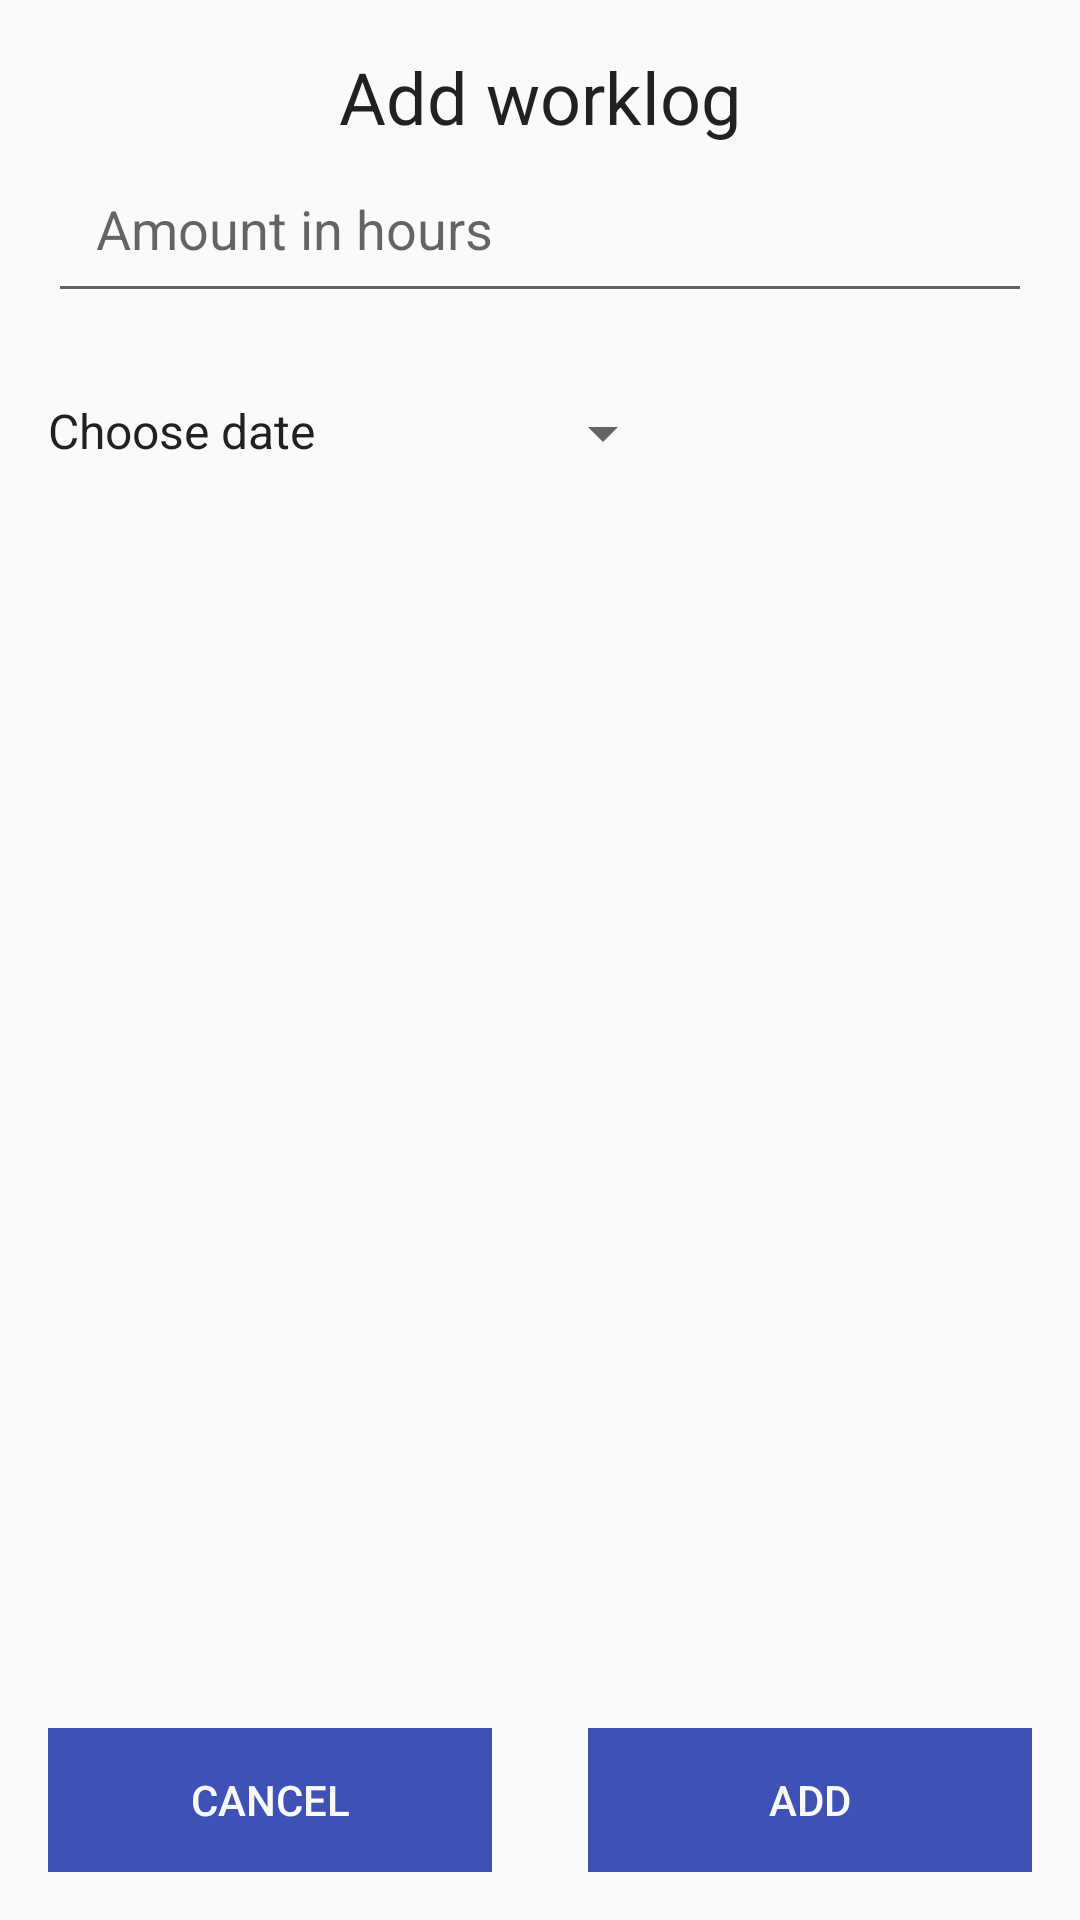

Write the Android layout XML for this screen, with the resource values it uses.
<!-- AndroidManifest.xml: application theme AppTheme -->
<!-- res/layout/activity_worklog.xml -->
<?xml version="1.0" encoding="utf-8"?>
<android.widget.RelativeLayout xmlns:android="http://schemas.android.com/apk/res/android"
							   xmlns:tools="http://schemas.android.com/tools"
							   android:layout_width="match_parent"
							   android:layout_height="match_parent"
							   tools:context="com.leafchild.scopequotas.activity.WorklogActivity">

  <TextView
		  android:id="@+id/add_worklog"
		  android:layout_width="match_parent"
		  android:layout_height="wrap_content"
		  android:text="@string/add_worklog"
		  android:gravity="center"
		  android:padding="@dimen/activity_vertical_margin"
		  android:textAppearance="@android:style/TextAppearance.Material.Headline"/>

  <LinearLayout
		  android:id="@+id/worklog_amount"
		  android:layout_below="@id/quotas_list"
		  android:layout_width="match_parent"
		  android:layout_marginTop="@dimen/dropdown_height"
		  android:layout_height="wrap_content">

	<EditText
			android:id="@+id/quota_amount"
			android:layout_width="match_parent"
			android:layout_height="match_parent"
			android:ems="10"
			android:layout_marginLeft="@dimen/text_margin"
			android:layout_marginRight="@dimen/text_margin"
			android:hint="@string/amount"
			android:inputType="numberDecimal"
			android:padding="@dimen/activity_vertical_margin"/>

  </LinearLayout>

  <LinearLayout
		  android:layout_width="match_parent"
		  android:layout_below="@id/worklog_amount"
		  android:layout_height="wrap_content">

	<TextView
			android:layout_width="wrap_content"
			android:layout_height="wrap_content"
			android:text="@string/choose_date"
			android:textSize="@dimen/default_text_size"
			android:layout_margin="@dimen/activity_vertical_margin"
			android:textAppearance="@android:style/TextAppearance.Material.Body1"/>

	<Button
			android:id="@+id/worklog_date"
			android:layout_width="wrap_content"
			android:layout_height="wrap_content"
			android:spinnerMode="dropdown"
			android:layout_margin="@dimen/activity_vertical_margin"
			style="@style/Base.Widget.AppCompat.Spinner"
			android:onClick="showWorklogDatePicker"/>
  </LinearLayout>

  <LinearLayout
		  android:layout_width="match_parent"
		  android:layout_height="wrap_content"
		  style="?android:attr/buttonBarStyle"
		  android:layout_alignParentBottom="true"
		  android:layout_alignParentStart="true">

	<Button
			android:id="@+id/button_cancel"
			android:layout_height="wrap_content"
			android:layout_width="0dp"
			android:layout_weight="0.5"
			android:text="@string/cancel"
			android:onClick="cancel"
			android:layout_margin="@dimen/activity_vertical_margin"
			android:background="@color/colorPrimary"
			android:textColor="@color/colorWhite"
			style="?android:attr/buttonBarButtonStyle"/>

	<Button
			android:id="@+id/button_add"
			android:layout_width="0dp"
			android:layout_weight="0.5"
			android:layout_height="wrap_content"
			android:text="@string/add"
			android:onClick="addWorklog"
			android:background="@color/colorPrimary"
			android:textColor="@color/colorWhite"
			android:layout_margin="@dimen/activity_vertical_margin"
			style="?android:attr/buttonBarButtonStyle"/>
  </LinearLayout>

</android.widget.RelativeLayout>
<!-- resources referenced by this layout -->
<resources>
  <color name="colorPrimary">#3F51B5</color>
  <color name="colorWhite">#fafafa</color>
  <dimen name="activity_vertical_margin">16dp</dimen>
  <dimen name="default_text_size">16sp</dimen>
  <dimen name="dropdown_height">48dp</dimen>
  <dimen name="text_margin">16dp</dimen>
  <string name="add">Add</string>
  <string name="add_worklog">Add worklog</string>
  <string name="amount">Amount in hours</string>
  <string name="cancel">Cancel</string>
  <string name="choose_date">Choose date</string>
  <style name="AppTheme" parent="Theme.AppCompat.Light.DarkActionBar">
          
          <item name="colorPrimary">@color/colorPrimary</item>
          <item name="colorPrimaryDark">@color/colorPrimaryDark</item>
          <item name="colorAccent">@color/colorAccent</item>
      </style>
  <color name="colorPrimaryDark">#303F9F</color>
  <color name="colorAccent">#067113</color>
</resources>
